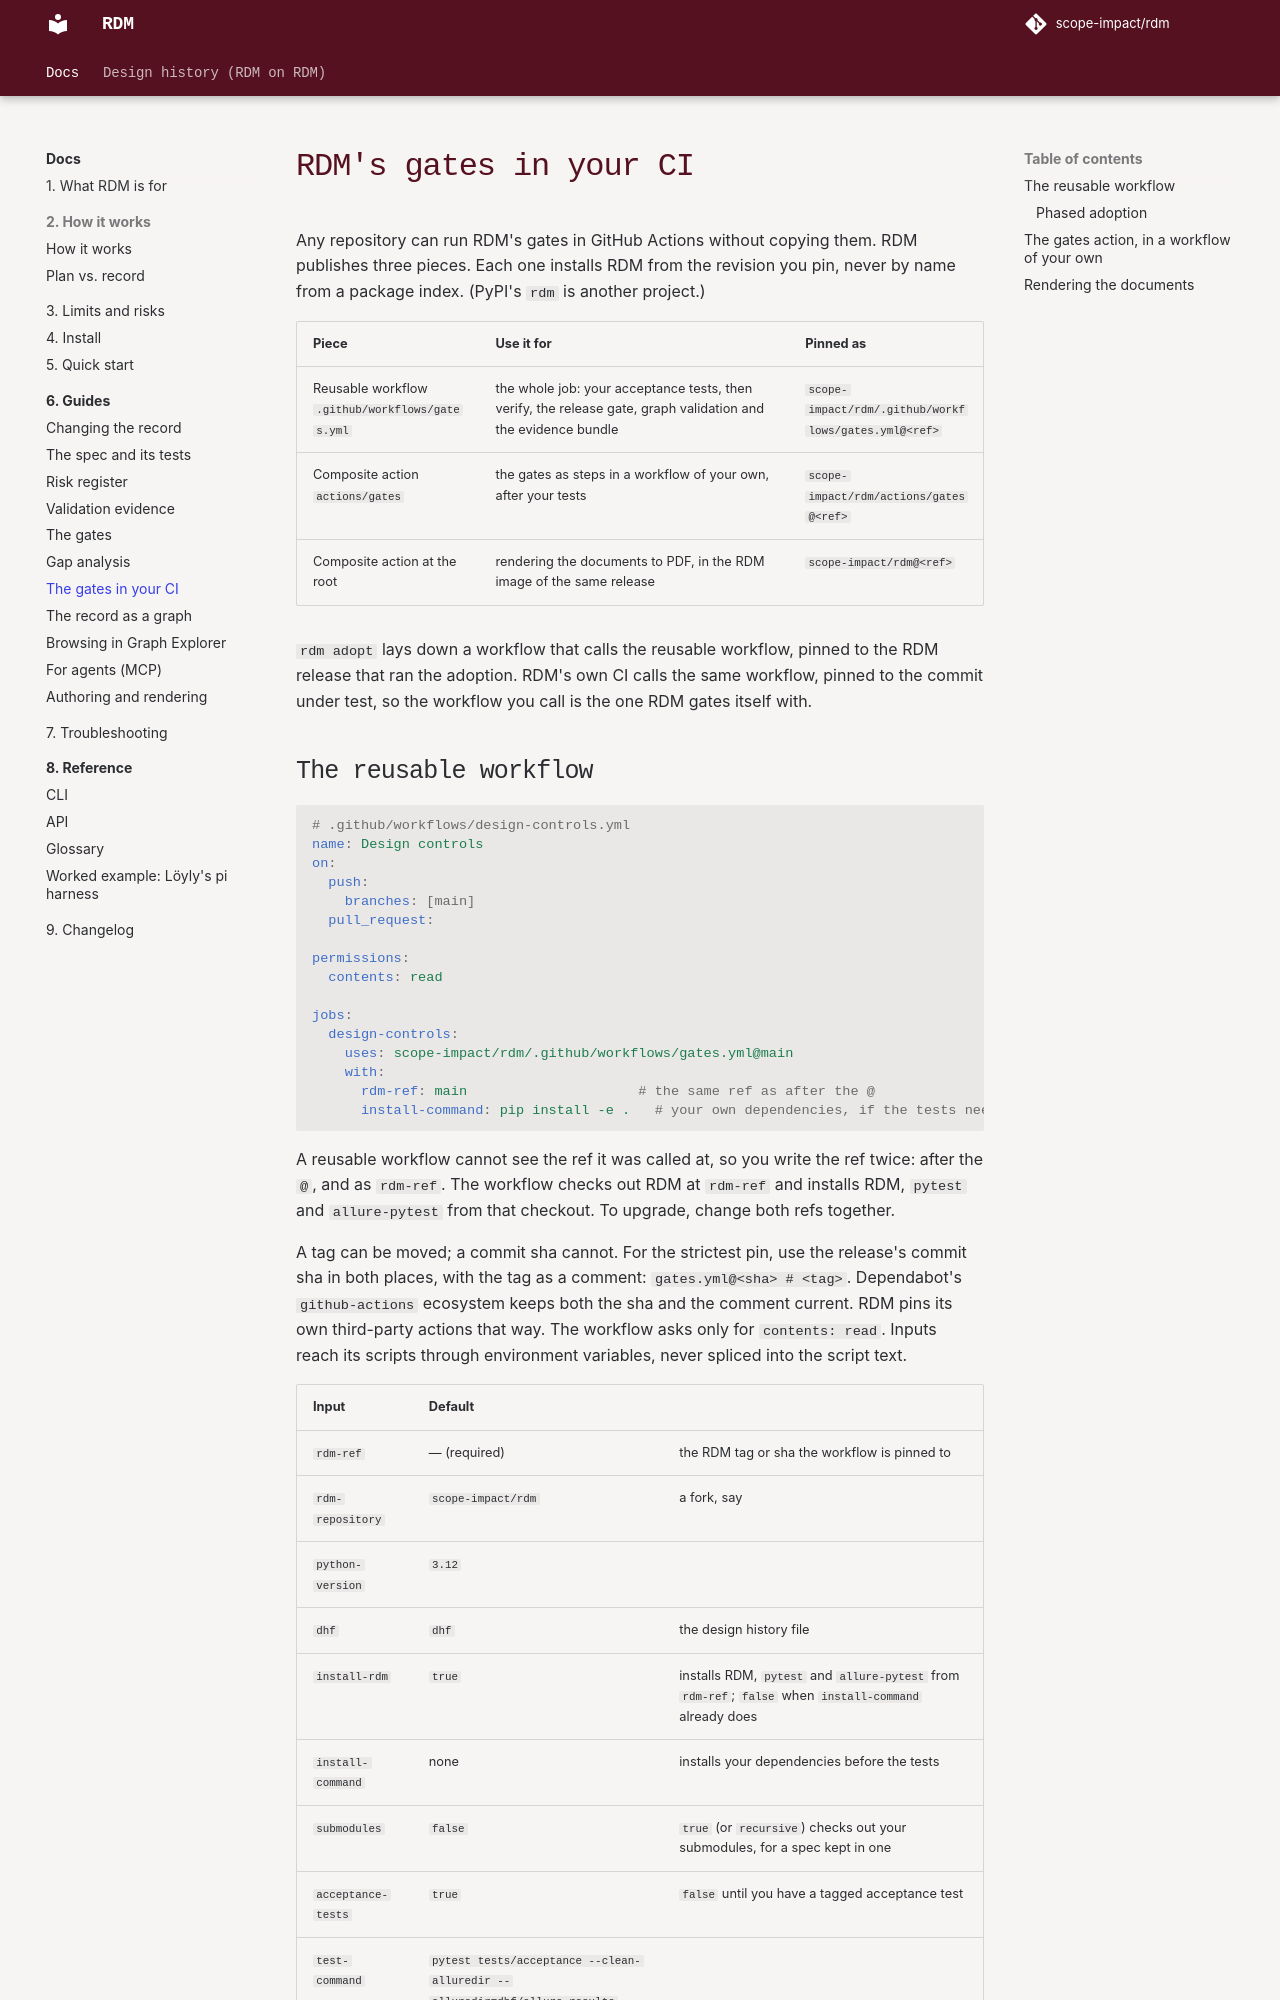

repository: scope-impact/rdm · page: dev/use/ci/index.html · generator: mkdocs

# RDM's gates in your CI

Any repository can run RDM's gates in GitHub Actions without copying them.
RDM publishes three pieces. Each one installs RDM from the revision you pin,
never by name from a package index. (PyPI's `rdm` is another project.)

| Piece | Use it for | Pinned as |
| --- | --- | --- |
| Reusable workflow `.github/workflows/gates.yml` | the whole job: your acceptance tests, then verify, the release gate, graph validation and the evidence bundle | `scope-impact/rdm/.github/workflows/gates.yml@<ref>` |
| Composite action `actions/gates` | the gates as steps in a workflow of your own, after your tests | `scope-impact/rdm/actions/gates@<ref>` |
| Composite action at the root | rendering the documents to PDF, in the RDM image of the same release | `scope-impact/rdm@<ref>` |

`rdm adopt` lays down a workflow that calls the reusable workflow, pinned to
the RDM release that ran the adoption. RDM's own CI calls the same workflow,
pinned to the commit under test, so the workflow you call is the one RDM
gates itself with.
